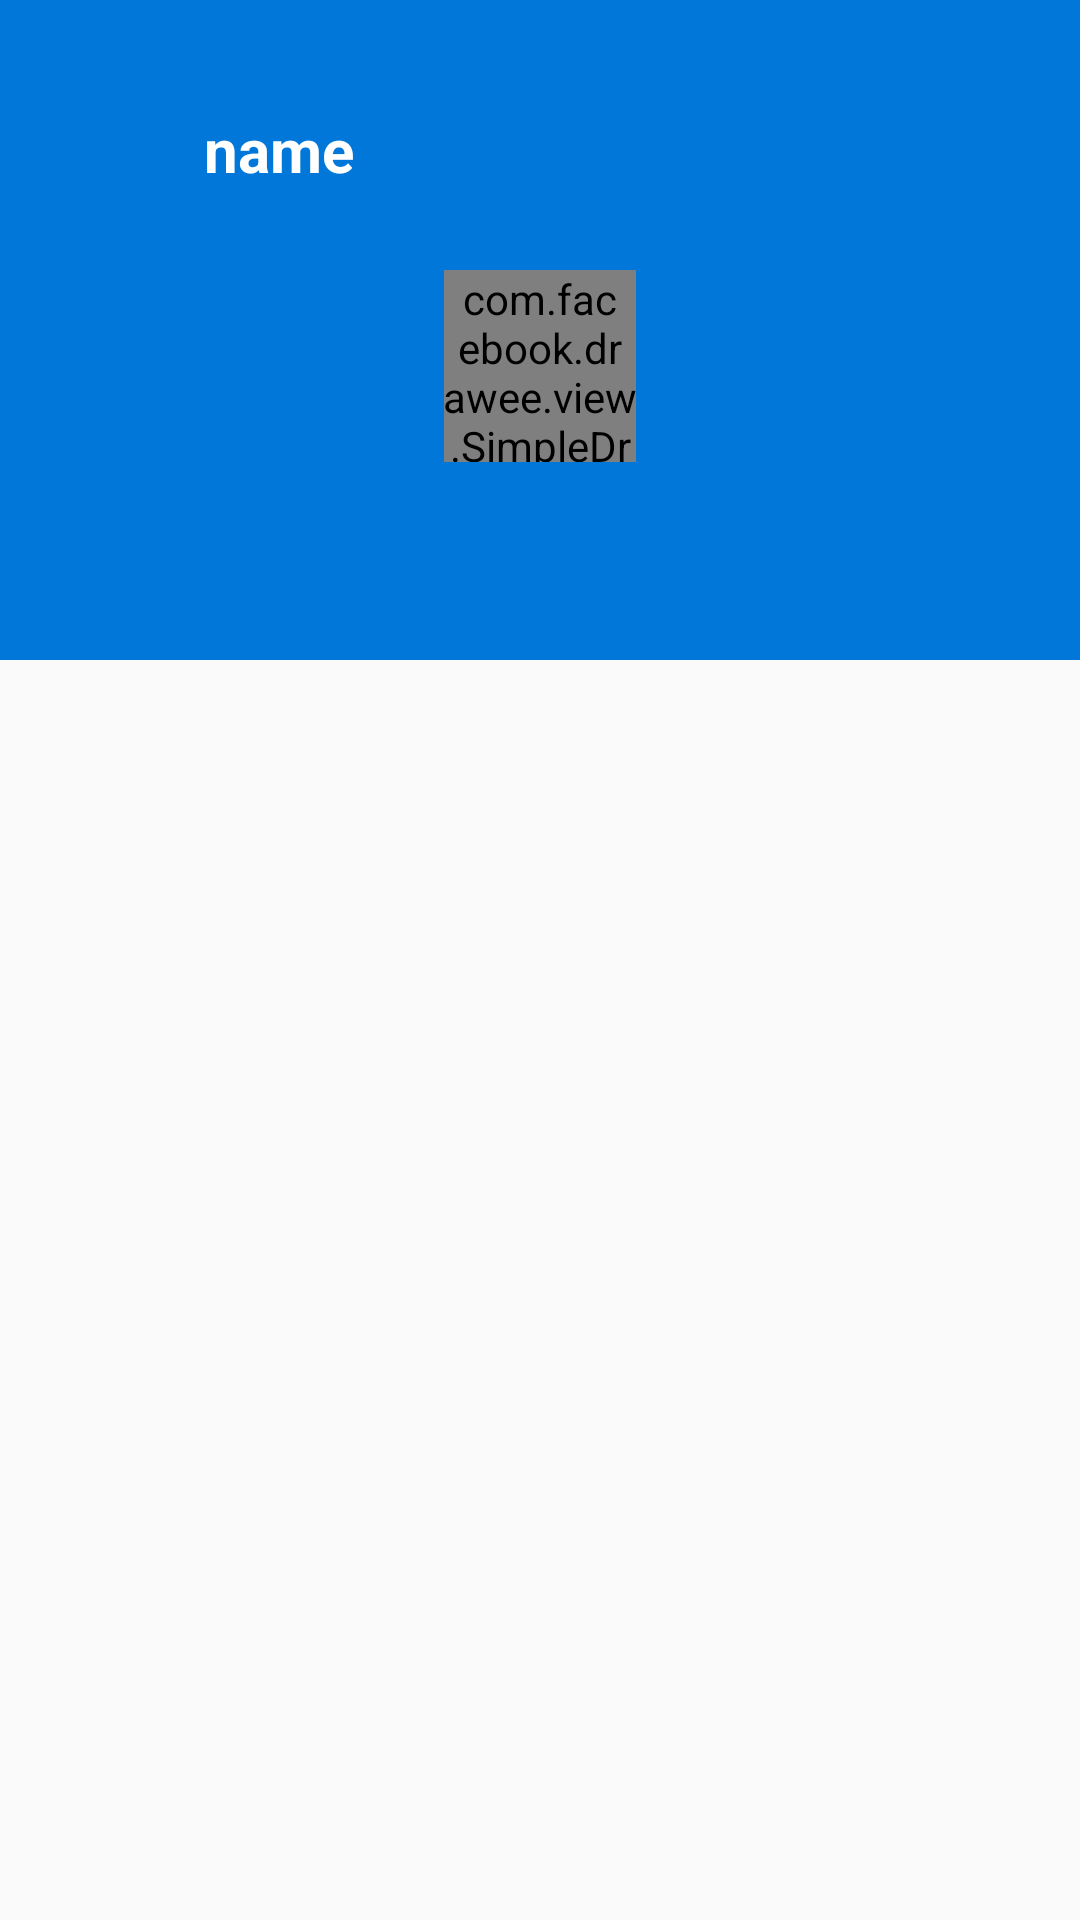

Produce the Android XML layout that renders to this screen, including the resource entries it uses.
<!-- AndroidManifest.xml: activity theme AppTheme.NoActionBar -->
<!-- res/layout/activity_user_details.xml -->
<?xml version="1.0" encoding="utf-8"?>
<RelativeLayout xmlns:android="http://schemas.android.com/apk/res/android"
    xmlns:app="http://schemas.android.com/apk/res-auto"
    android:id="@+id/statusbar"
    android:layout_width="match_parent"
    android:layout_height="match_parent"
    android:fitsSystemWindows="false">


    <android.support.design.widget.CoordinatorLayout
        android:layout_width="match_parent"
        android:layout_height="match_parent"
        >

        <android.support.design.widget.AppBarLayout
            android:id="@+id/app_layout"
            android:layout_width="match_parent"
            android:layout_height="220dp"
            android:fitsSystemWindows="true">

            <android.support.design.widget.CollapsingToolbarLayout
                android:id="@+id/collasping_layout"
                android:layout_width="match_parent"
                android:layout_height="180dp"
                app:contentScrim="@color/colorPrimary"
                app:layout_scrollFlags="scroll|exitUntilCollapsed">

                <com.facebook.drawee.view.SimpleDraweeView
                    android:id="@+id/ans_avatar"
                    android:layout_width="64dp"
                    android:layout_height="64dp"
                    android:layout_gravity="center"
                    android:layout_marginTop="32dp"
                    app:layout_collapseMode="parallax"
                    app:layout_scrollFlags="scroll|exitUntilCollapsed"
                    app:placeholderImage="@drawable/placeholder"
                    app:roundAsCircle="true" />

                <android.support.v7.widget.Toolbar
                    android:id="@+id/toolbar"
                    android:layout_width="match_parent"
                    android:layout_height="?android:attr/actionBarSize"
                    app:popupTheme="@style/ThemeOverlay.AppCompat.Light"></android.support.v7.widget.Toolbar>
            </android.support.design.widget.CollapsingToolbarLayout>

            <android.support.design.widget.TabLayout
                android:id="@+id/tabLayout"
                android:layout_width="match_parent"
                android:layout_height="wrap_content"
                android:layout_gravity="bottom"
                app:tabIndicatorColor="@color/white"
                app:tabSelectedTextColor="@color/white"
                app:tabTextColor="@android:color/background_dark" />

        </android.support.design.widget.AppBarLayout>

        <android.support.v4.view.ViewPager
            android:id="@+id/viewPage"
            android:layout_width="match_parent"
            android:layout_height="match_parent"
            app:layout_behavior="@string/appbar_scrolling_view_behavior"></android.support.v4.view.ViewPager>

    </android.support.design.widget.CoordinatorLayout>


    <LinearLayout
        android:layout_width="match_parent"
        android:layout_height="wrap_content"
        android:layout_alignParentTop="true"
        android:layout_marginTop="24dp"
        android:fitsSystemWindows="true"
        android:orientation="horizontal">

        <ImageView
            android:id="@+id/exit"
            android:layout_width="36dp"
            android:layout_height="36dp"
            android:layout_margin="8dp"
            android:layout_marginLeft="16dp"
            android:src="@drawable/ic_exit_to_app_white_24dp" />

        <TextView
            android:id="@+id/name"
            android:layout_width="match_parent"
            android:layout_height="match_parent"
            android:layout_gravity="center_vertical"
            android:layout_marginLeft="16dp"
            android:gravity="center_vertical"
            android:text="name"
            android:textColor="@color/white"
            android:textSize="20sp"
            android:textStyle="bold" />

    </LinearLayout>

</RelativeLayout>
<!-- resources referenced by this layout -->
<resources>
  <color name="colorPrimary">#0077D9</color>
  <color name="white">#FFFFFF</color>
  <style name="AppTheme.NoActionBar">
          <item name="windowActionBar">false</item>
          <item name="windowNoTitle">true</item>
      </style>
</resources>
